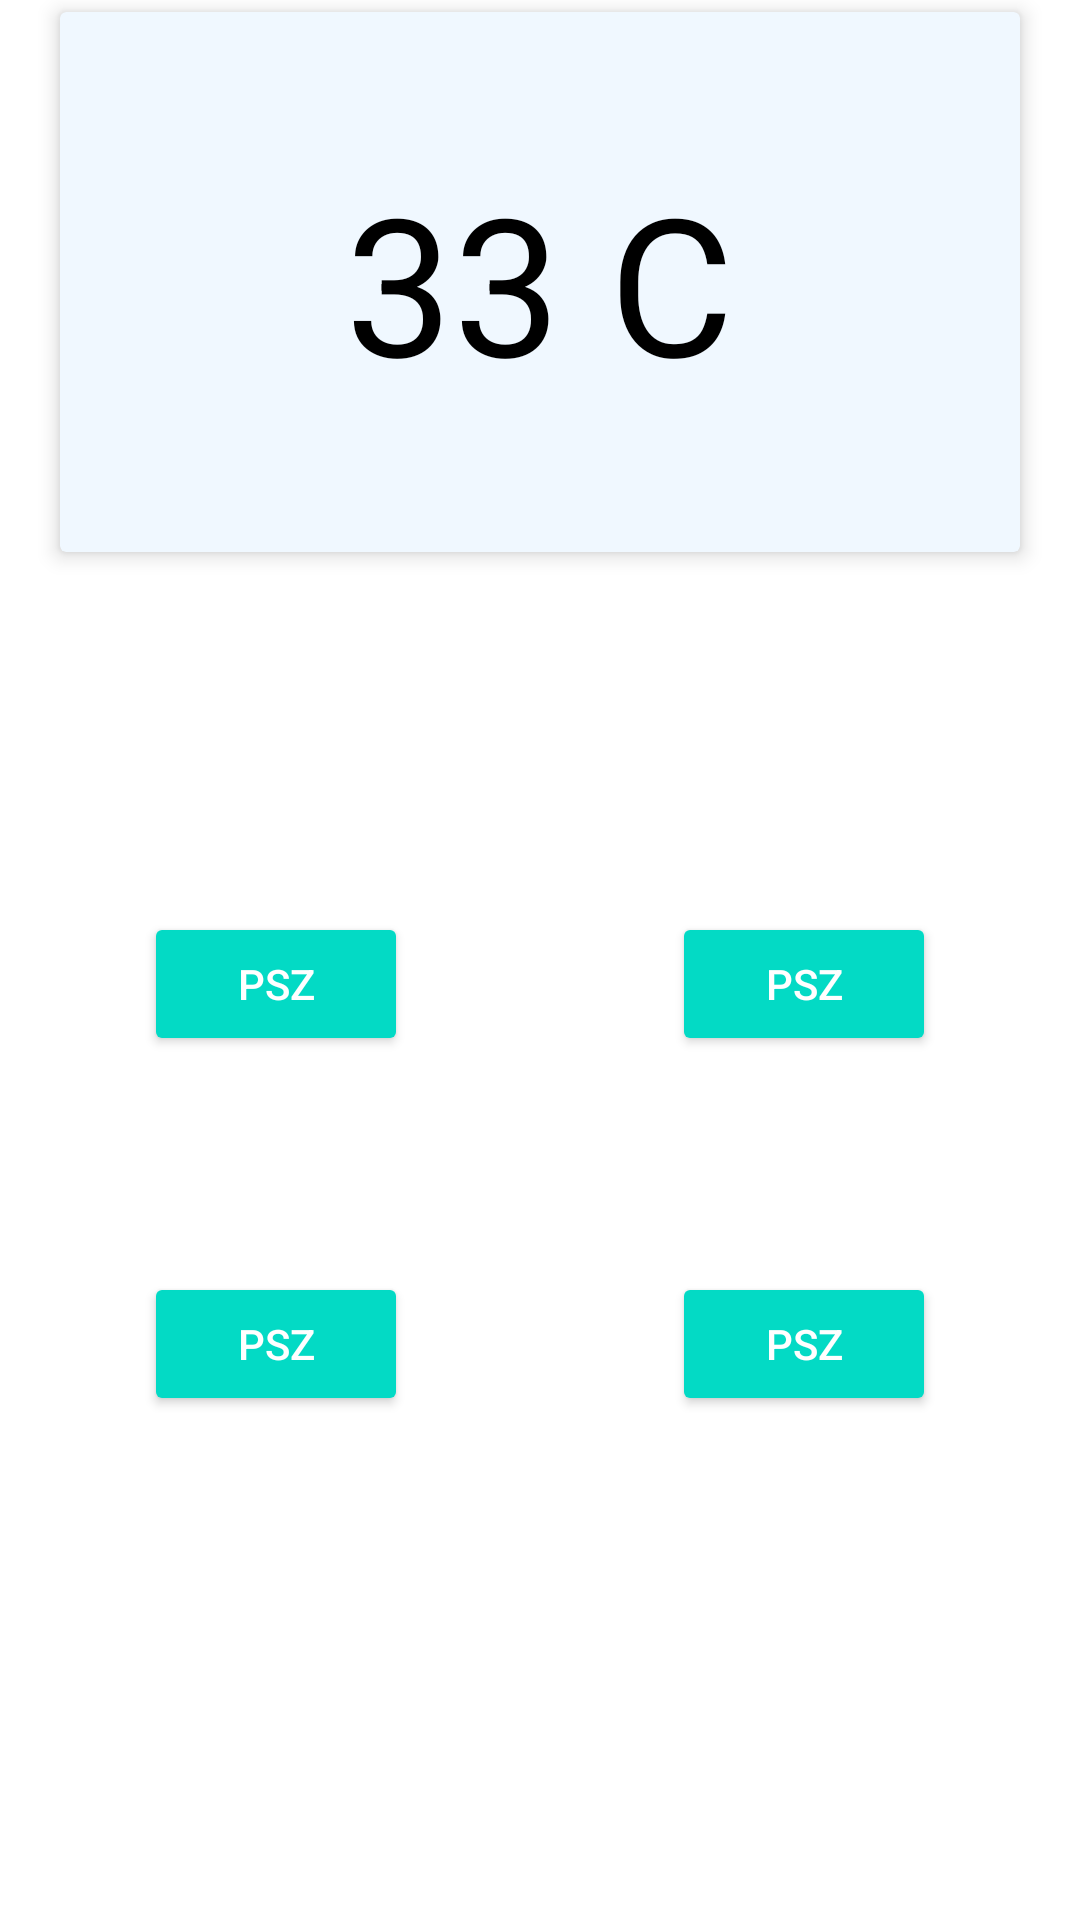

Android layout source for this screen:
<!-- AndroidManifest.xml: application theme AppTheme -->
<!-- res/layout/home.xml -->
<?xml version="1.0" encoding="utf-8"?>
<LinearLayout xmlns:android="http://schemas.android.com/apk/res/android"
    android:layout_width="match_parent"
    android:layout_height="wrap_content"
    xmlns:card_view="http://schemas.android.com/apk/res-auto"
    android:orientation="vertical"
    android:paddingLeft="4dp"
    android:paddingRight="4dp">

    <android.support.v7.widget.CardView
        android:id="@+id/card_view"
        card_view:cardBackgroundColor="#f0f8ff"
        card_view:cardElevation="4dp"
        android:layout_width="match_parent"
        android:layout_height="180dp"
        android:layout_marginLeft="16dp"
        android:layout_marginRight="16dp"
        android:layout_marginTop="4dp"
        android:visibility="visible">

        <TextView
            android:id="@+id/temp1"
            android:layout_width="wrap_content"
            android:layout_height="wrap_content"
            android:layout_gravity="center"
            android:text="33 C"
            android:textAlignment="center"
            android:textColor="#000000"
            android:textSize="64sp" />

    </android.support.v7.widget.CardView>

    <LinearLayout
        android:layout_width="match_parent"
        android:layout_height="wrap_content"
        android:layout_marginTop="48dp"
        android:orientation="vertical"
        android:visibility="visible">

        <include
            android:id="@+id/first_row"
            layout="@layout/include_home_buttons" />

        <include
            android:id="@+id/second_row"
            layout="@layout/include_home_buttons" />

    </LinearLayout>

    
    
    
    
    
    
    
    
    

</LinearLayout>
<!-- res/layout/include_home_buttons.xml (included above) -->
<?xml version="1.0" encoding="utf-8"?>
<LinearLayout xmlns:android="http://schemas.android.com/apk/res/android"
    android:layout_width="match_parent"
    android:layout_height="wrap_content"
    android:orientation="horizontal">

    <LinearLayout
        android:layout_width="wrap_content"
        android:layout_height="wrap_content"
        android:orientation="vertical"
        android:layout_weight="1">

    <ImageView
        android:id="@+id/home_btn_img1"
        android:layout_width="72dp"
        android:layout_height="72dp"
        android:src="@drawable/ic_explore_black_24dp"
        android:layout_gravity="center_horizontal"/>

    <Button
        android:id="@+id/home_btn_1"
        android:layout_width="wrap_content"
        android:layout_height="wrap_content"
        style="@style/Widget.AppCompat.Button.Colored"
        android:layout_gravity="center_horizontal"
        android:maxWidth="120dp"
        android:text="PSZ"/>

    </LinearLayout>

    <LinearLayout
        android:layout_width="wrap_content"
        android:layout_height="wrap_content"
        android:orientation="vertical"
        android:layout_weight="1">

        <ImageView
            android:id="@+id/home_btn_img2"
            android:layout_width="72dp"
            android:layout_height="72dp"
            android:maxWidth="120dp"
            android:src="@mipmap/ic_launcher"
            android:layout_gravity="center_horizontal"/>

        <Button
            android:id="@+id/home_btn_2"
            android:layout_width="wrap_content"
            android:layout_height="wrap_content"
            style="@style/Widget.AppCompat.Button.Colored"
            android:layout_gravity="center_horizontal"
            android:maxWidth="120dp"
            android:text="PSZ"/>

    </LinearLayout>

</LinearLayout>
<!-- resources referenced by this layout -->
<resources>

</resources>
